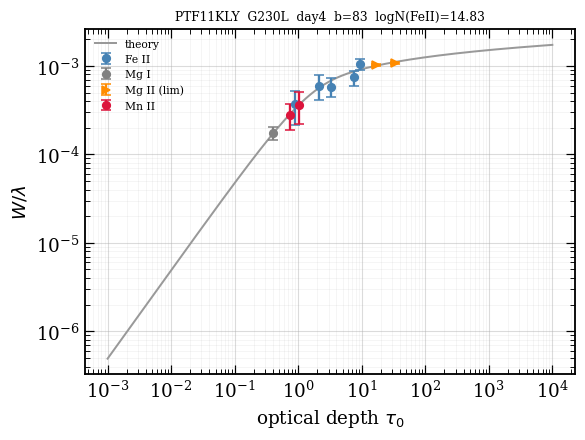

The file beside this chart, header and first rows:
ion, logN, logN_err, n_lines, limit, adopted_eligible, exclude_reason
Fe II, 14.83, 1.174, 5, , no, type_Ia_photosphere
Mg I, 12.63, 0.106, 1, , , 
Mg II, 15.03, 0.083, 2, >, , 
Mn II, 13.9, 0.222, 2, , , 
